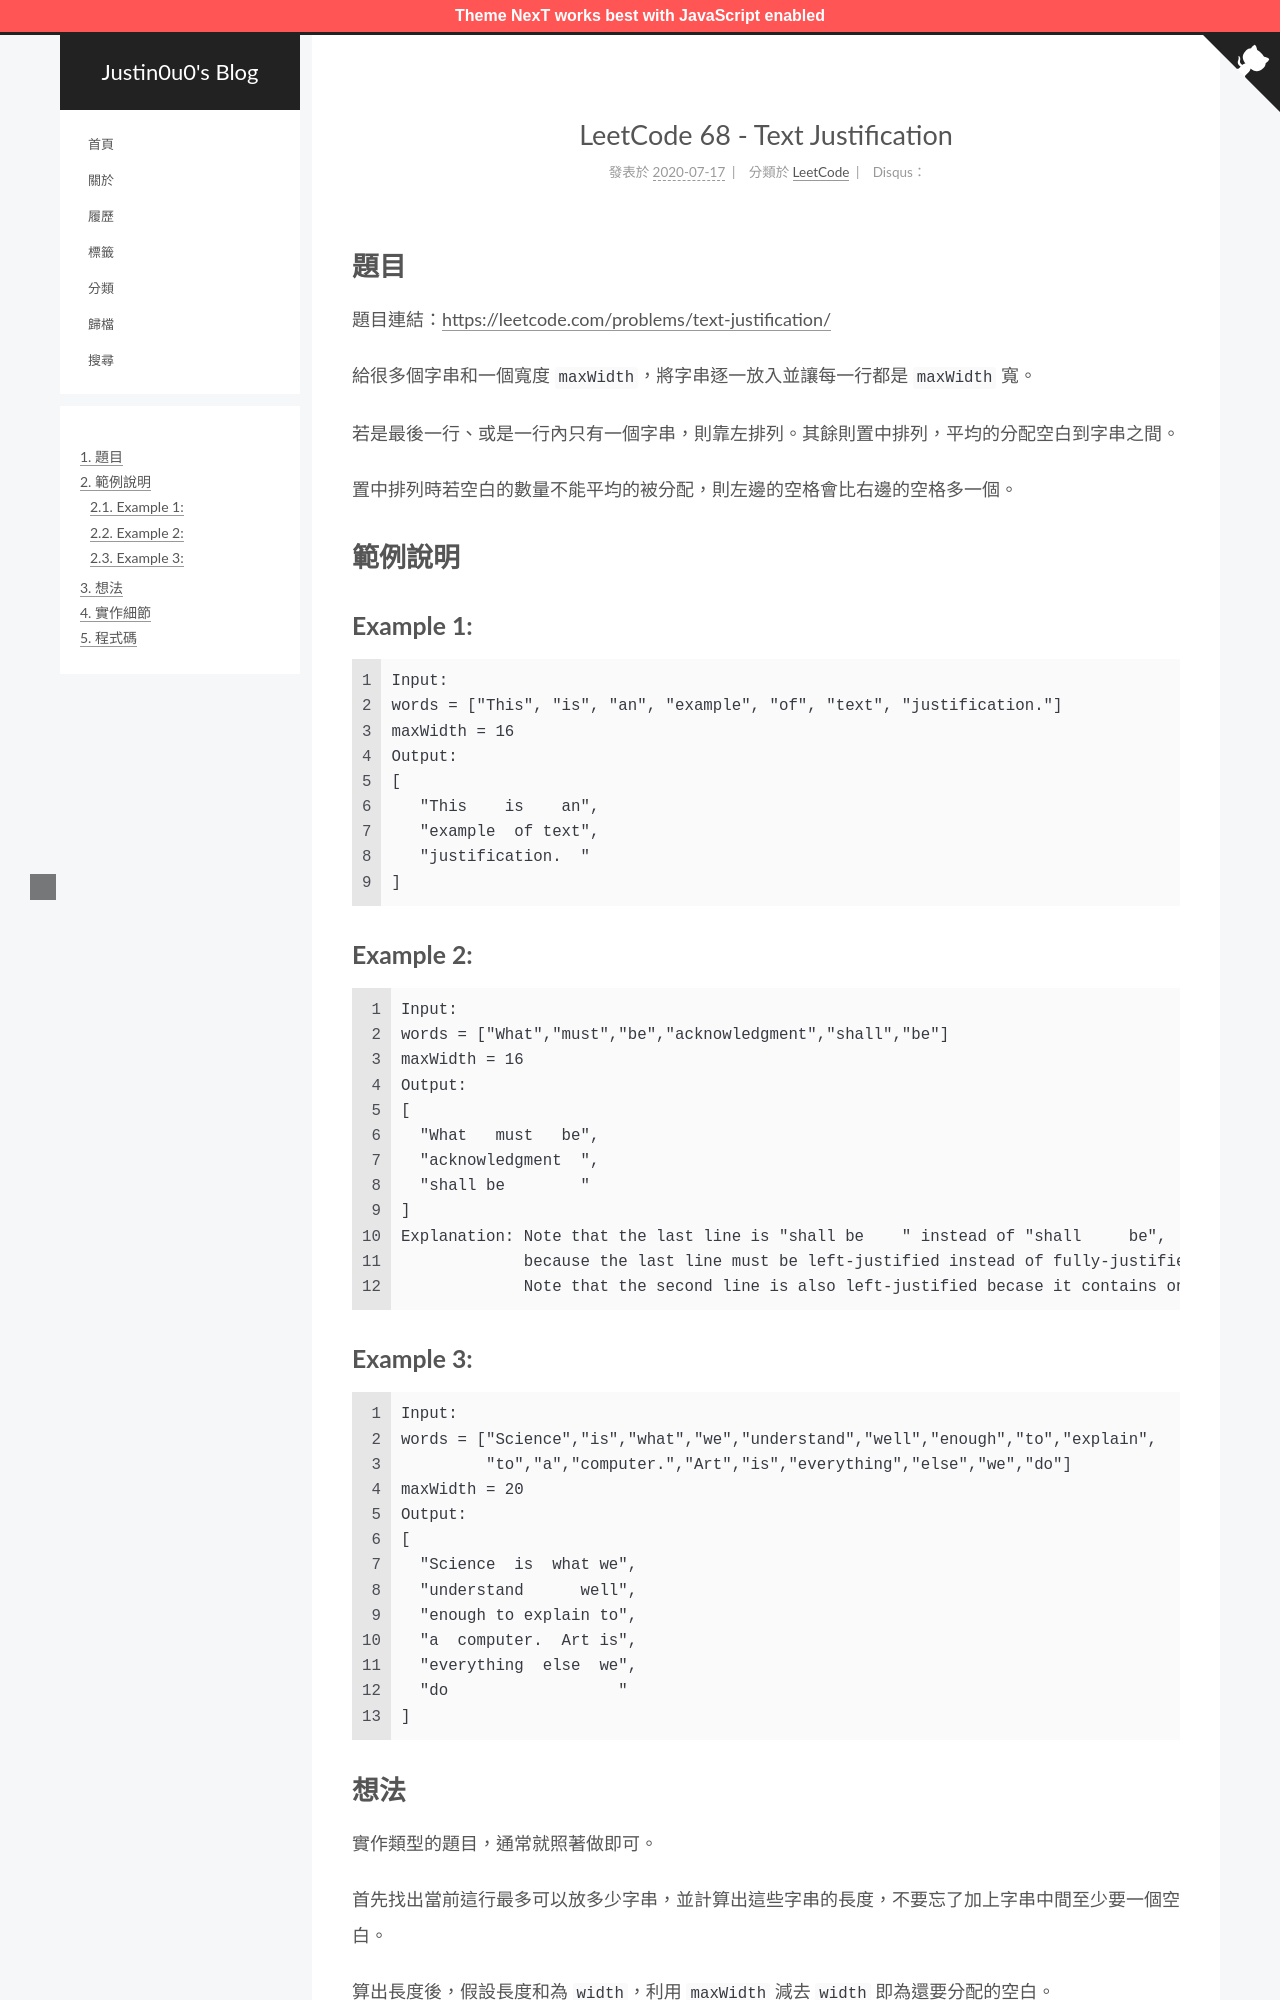

repository: justin0u0/blog · page: LeetCode-Text-Justification/index.html · generator: jekyll

---
title: LeetCode 68 - Text Justification
tags:
  - LeetCode
categories: LeetCode
date: 2020-07-17 09:48:39
---

# 題目
題目連結：[https://leetcode.com/problems/text-justification/](https://leetcode.com/problems/text-justification/)

給很多個字串和一個寬度 `maxWidth`，將字串逐一放入並讓每一行都是 `maxWidth` 寬。

若是最後一行、或是一行內只有一個字串，則靠左排列。其餘則置中排列，平均的分配空白到字串之間。

置中排列時若空白的數量不能平均的被分配，則左邊的空格會比右邊的空格多一個。

# 範例說明

## Example 1:
```
Input:
words = ["This", "is", "an", "example", "of", "text", "justification."]
maxWidth = 16
Output:
[
   "This    is    an",
   "example  of text",
   "justification.  "
]
```

## Example 2:
```
Input:
words = ["What","must","be","acknowledgment","shall","be"]
maxWidth = 16
Output:
[
  "What   must   be",
  "acknowledgment  ",
  "shall be        "
]
Explanation: Note that the last line is "shall be    " instead of "shall     be",
             because the last line must be left-justified instead of fully-justified.
             Note that the second line is also left-justified becase it contains only one word.
```

## Example 3:
```
Input:
words = ["Science","is","what","we","understand","well","enough","to","explain",
         "to","a","computer.","Art","is","everything","else","we","do"]
maxWidth = 20
Output:
[
  "Science  is  what we",
  "understand      well",
  "enough to explain to",
  "a  computer.  Art is",
  "everything  else  we",
  "do                  "
]
```

<!-- More -->
